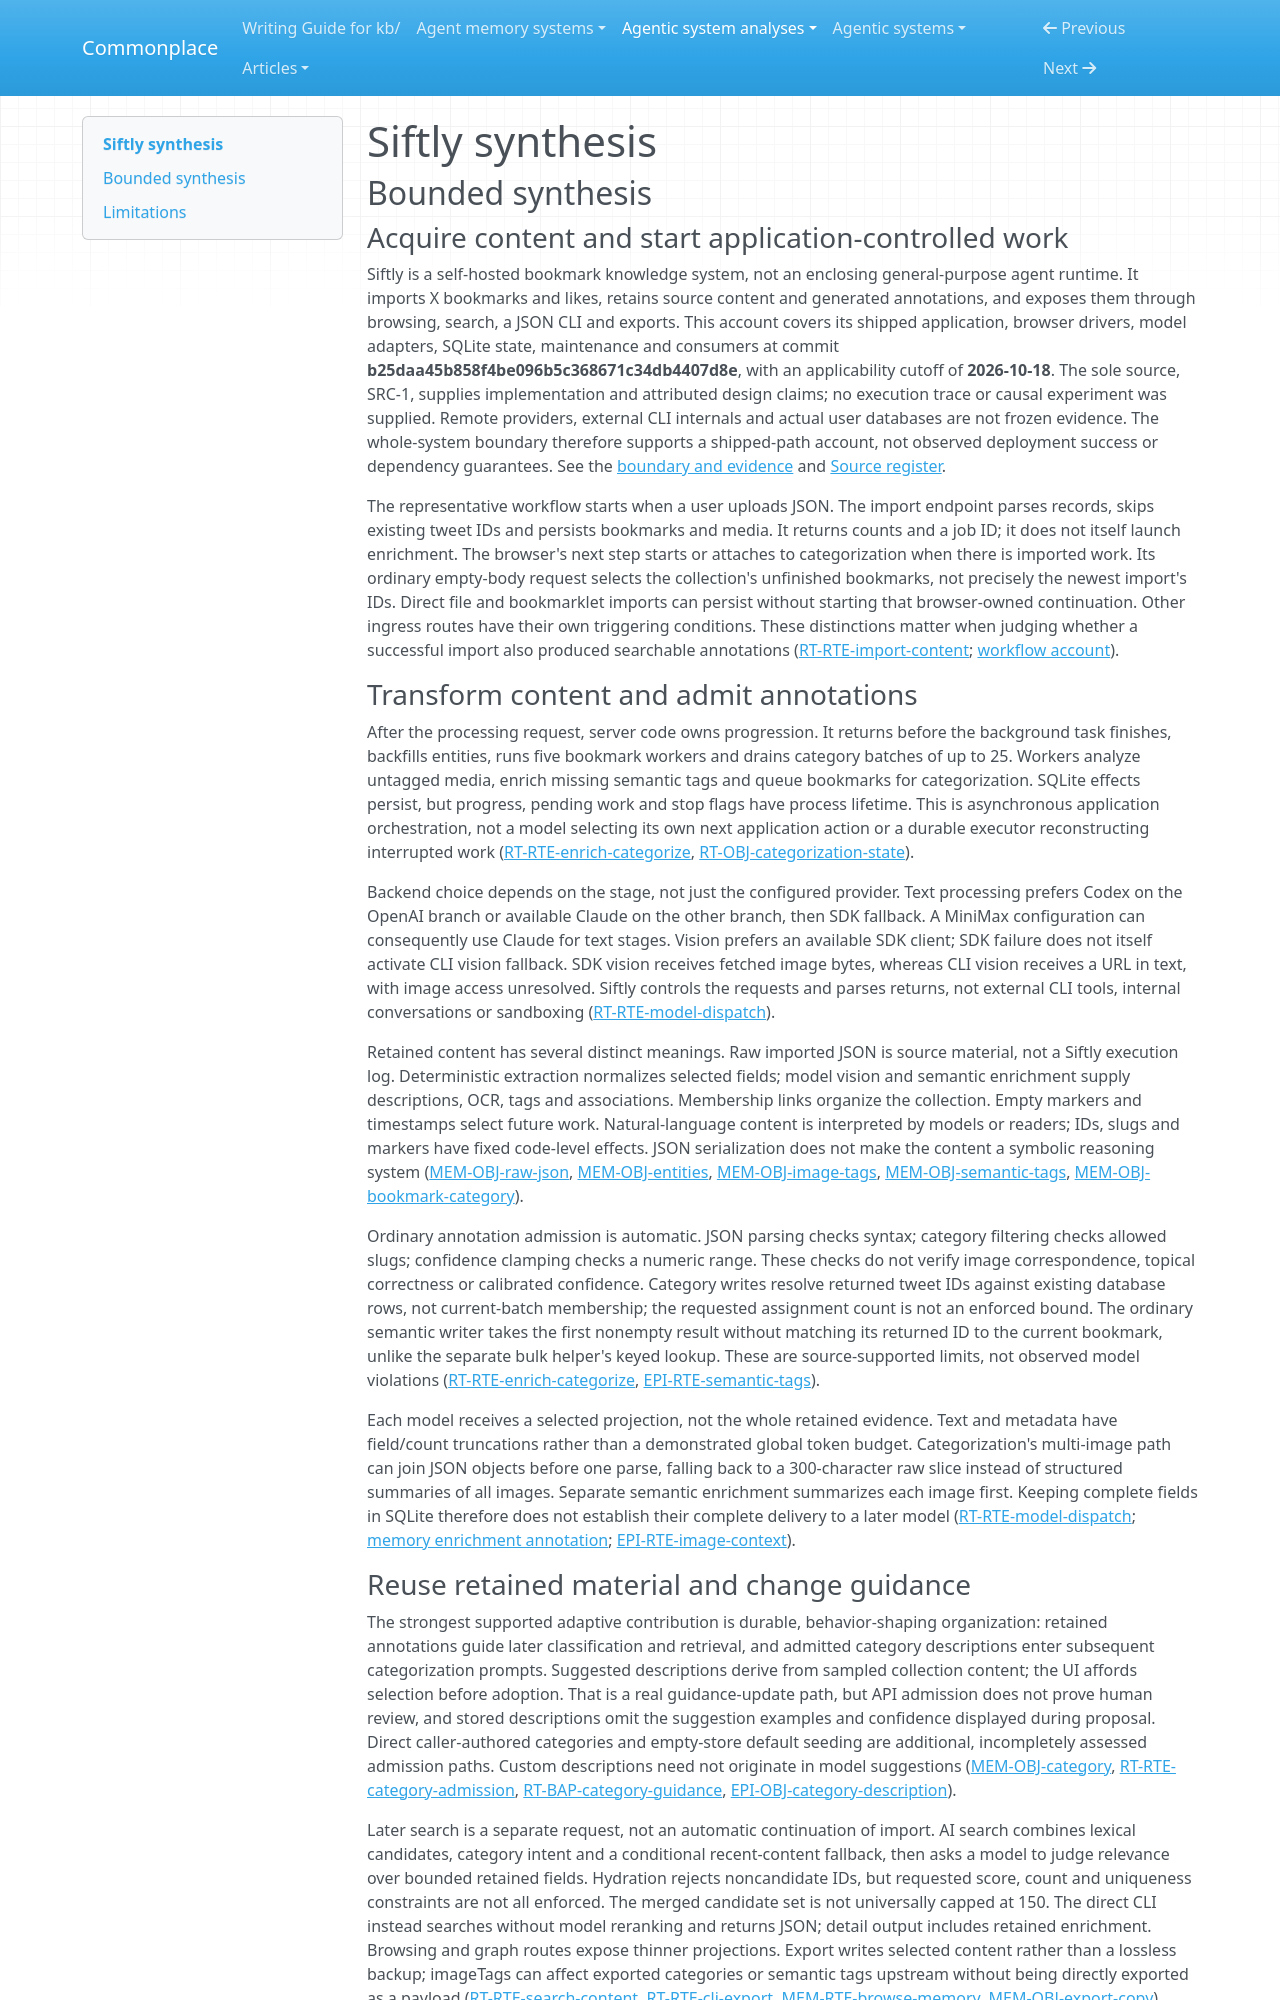

repository: zby/commonplace · page: agentic-system-analyses/retained/viperrcrypto--siftly/synthesis/index.html · generator: mkdocs

---
type: agentic-system-analyses/types/agentic-system-synthesis.md
description: "Siftly retains imported bookmarks and AI annotations for classification and retrieval; application code controls progression, while accuracy and improved future performance remain unobserved."
run-id: AAS-2026-10-18-siftly-b81c94cf0f77-01
reviewed-boundary: b25daa45b858f4be096b5c368671c34db4407d8e
---

# Siftly synthesis

## Bounded synthesis

### Acquire content and start application-controlled work

Siftly is a self-hosted bookmark knowledge system, not an enclosing general-purpose agent runtime. It imports X bookmarks and likes, retains source content and generated annotations, and exposes them through browsing, search, a JSON CLI and exports. This account covers its shipped application, browser drivers, model adapters, SQLite state, maintenance and consumers at commit **b25daa45b858f4be096b5c368671c34db4407d8e**, with an applicability cutoff of **2026-10-18**. The sole source, SRC-1, supplies implementation and attributed design claims; no execution trace or causal experiment was supplied. Remote providers, external CLI internals and actual user databases are not frozen evidence. The whole-system boundary therefore supports a shipped-path account, not observed deployment success or dependency guarantees. See the [boundary and evidence](boundary.md#boundary-and-evidence) and [Source register](boundary.md#source-register).

The representative workflow starts when a user uploads JSON. The import endpoint parses records, skips existing tweet IDs and persists bookmarks and media. It returns counts and a job ID; it does not itself launch enrichment. The browser's next step starts or attaches to categorization when there is imported work. Its ordinary empty-body request selects the collection's unfinished bookmarks, not precisely the newest import's IDs. Direct file and bookmarklet imports can persist without starting that browser-owned continuation. Other ingress routes have their own triggering conditions. These distinctions matter when judging whether a successful import also produced searchable annotations ([RT-RTE-import-content](runtime.md#rt-rte-import-content); [workflow account](workflow.md#workflow-account)).

### Transform content and admit annotations

After the processing request, server code owns progression. It returns before the background task finishes, backfills entities, runs five bookmark workers and drains category batches of up to 25. Workers analyze untagged media, enrich missing semantic tags and queue bookmarks for categorization. SQLite effects persist, but progress, pending work and stop flags have process lifetime. This is asynchronous application orchestration, not a model selecting its own next application action or a durable executor reconstructing interrupted work ([RT-RTE-enrich-categorize](runtime.md#rt-rte-enrich-categorize), [RT-OBJ-categorization-state](runtime.md#rt-obj-categorization-state)).

Backend choice depends on the stage, not just the configured provider. Text processing prefers Codex on the OpenAI branch or available Claude on the other branch, then SDK fallback. A MiniMax configuration can consequently use Claude for text stages. Vision prefers an available SDK client; SDK failure does not itself activate CLI vision fallback. SDK vision receives fetched image bytes, whereas CLI vision receives a URL in text, with image access unresolved. Siftly controls the requests and parses returns, not external CLI tools, internal conversations or sandboxing ([RT-RTE-model-dispatch](runtime.md#rt-rte-model-dispatch)).

Retained content has several distinct meanings. Raw imported JSON is source material, not a Siftly execution log. Deterministic extraction normalizes selected fields; model vision and semantic enrichment supply descriptions, OCR, tags and associations. Membership links organize the collection. Empty markers and timestamps select future work. Natural-language content is interpreted by models or readers; IDs, slugs and markers have fixed code-level effects. JSON serialization does not make the content a symbolic reasoning system ([MEM-OBJ-raw-json](memory.md#mem-obj-raw-json), [MEM-OBJ-entities](memory.md#mem-obj-entities), [MEM-OBJ-image-tags](memory.md#mem-obj-image-tags), [MEM-OBJ-semantic-tags](memory.md#mem-obj-semantic-tags), [MEM-OBJ-bookmark-category](memory.md#mem-obj-bookmark-category)).

Ordinary annotation admission is automatic. JSON parsing checks syntax; category filtering checks allowed slugs; confidence clamping checks a numeric range. These checks do not verify image correspondence, topical correctness or calibrated confidence. Category writes resolve returned tweet IDs against existing database rows, not current-batch membership; the requested assignment count is not an enforced bound. The ordinary semantic writer takes the first nonempty result without matching its returned ID to the current bookmark, unlike the separate bulk helper's keyed lookup. These are source-supported limits, not observed model violations ([RT-RTE-enrich-categorize](runtime.md#rt-rte-enrich-categorize), [EPI-RTE-semantic-tags](epistemic.md#epi-rte-semantic-tags)).

Each model receives a selected projection, not the whole retained evidence. Text and metadata have field/count truncations rather than a demonstrated global token budget. Categorization's multi-image path can join JSON objects before one parse, falling back to a 300-character raw slice instead of structured summaries of all images. Separate semantic enrichment summarizes each image first. Keeping complete fields in SQLite therefore does not establish their complete delivery to a later model ([RT-RTE-model-dispatch](runtime.md#rt-rte-model-dispatch); [memory enrichment annotation](memory.md#on-rt-rte-enrich-categorize); [EPI-RTE-image-context](epistemic.md#epi-rte-image-context)).
